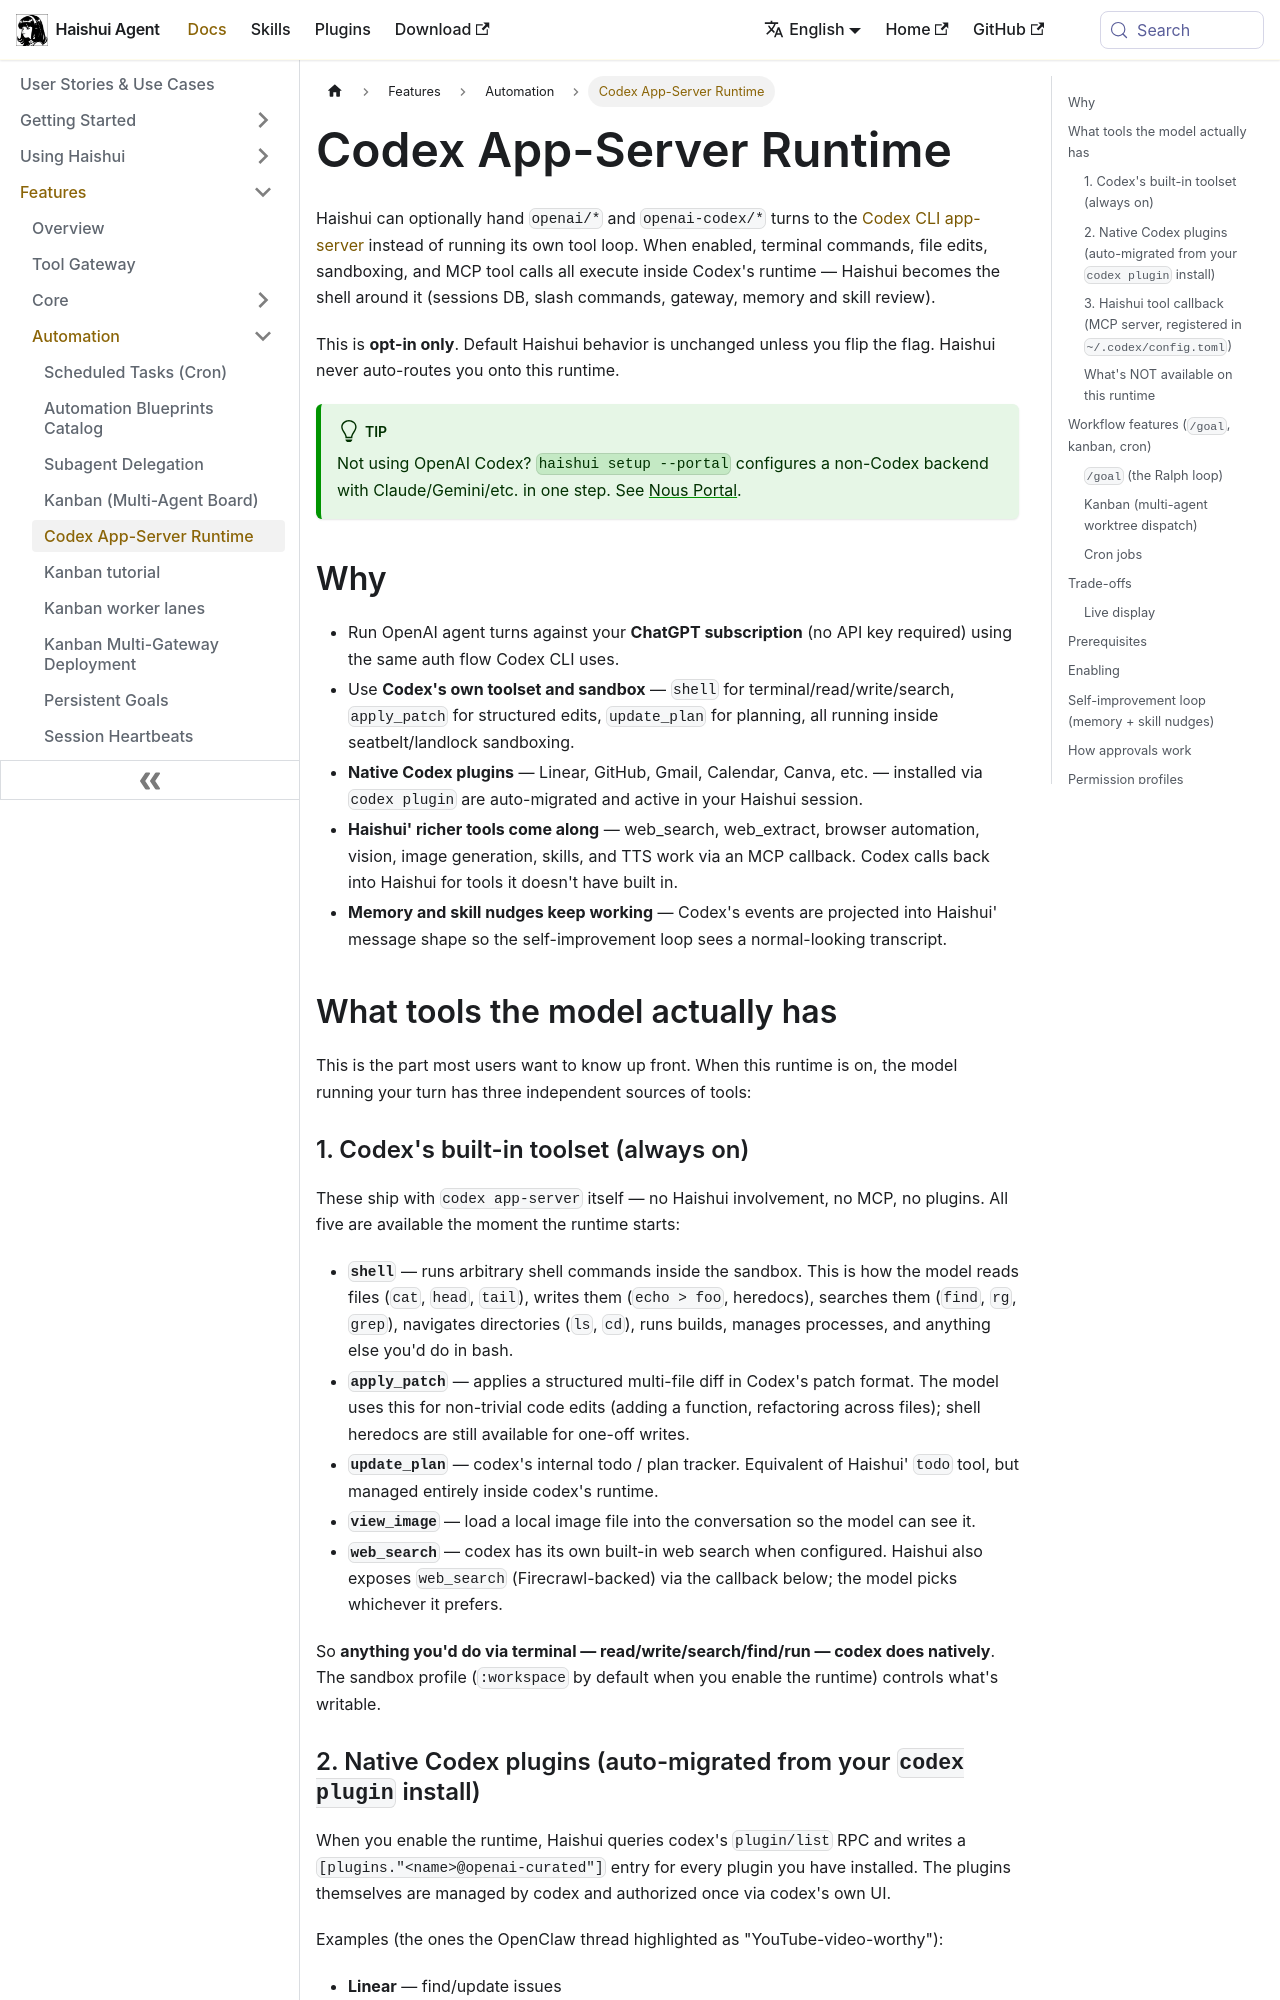

repository: aiqinghaiwork163/haishui-agent · page: docs/user-guide/features/codex-app-server-runtime/index.html · generator: docusaurus

---
title: Codex App-Server Runtime (optional)
sidebar_label: Codex App-Server Runtime
---

# Codex App-Server Runtime

Haishui can optionally hand `openai/*` and `openai-codex/*` turns to the [Codex CLI app-server](https://github.com/openai/codex) instead of running its own tool loop. When enabled, terminal commands, file edits, sandboxing, and MCP tool calls all execute inside Codex's runtime — Haishui becomes the shell around it (sessions DB, slash commands, gateway, memory and skill review).

This is **opt-in only**. Default Haishui behavior is unchanged unless you flip the flag. Haishui never auto-routes you onto this runtime.

:::tip
Not using OpenAI Codex? `haishui setup --portal` configures a non-Codex backend with Claude/Gemini/etc. in one step. See [Nous Portal](../../integrations/nous-portal.md).
:::

## Why

- Run OpenAI agent turns against your **ChatGPT subscription** (no API key required) using the same auth flow Codex CLI uses.
- Use **Codex's own toolset and sandbox** — `shell` for terminal/read/write/search, `apply_patch` for structured edits, `update_plan` for planning, all running inside seatbelt/landlock sandboxing.
- **Native Codex plugins** — Linear, GitHub, Gmail, Calendar, Canva, etc. — installed via `codex plugin` are auto-migrated and active in your Haishui session.
- **Haishui' richer tools come along** — web_search, web_extract, browser automation, vision, image generation, skills, and TTS work via an MCP callback. Codex calls back into Haishui for tools it doesn't have built in.
- **Memory and skill nudges keep working** — Codex's events are projected into Haishui' message shape so the self-improvement loop sees a normal-looking transcript.

## What tools the model actually has

This is the part most users want to know up front. When this runtime is on, the model running your turn has three independent sources of tools:

### 1. Codex's built-in toolset (always on)

These ship with `codex app-server` itself — no Haishui involvement, no MCP, no plugins. All five are available the moment the runtime starts:

- **`shell`** — runs arbitrary shell commands inside the sandbox. This is how the model reads files (`cat`, `head`, `tail`), writes them (`echo > foo`, heredocs), searches them (`find`, `rg`, `grep`), navigates directories (`ls`, `cd`), runs builds, manages processes, and anything else you'd do in bash.
- **`apply_patch`** — applies a structured multi-file diff in Codex's patch format. The model uses this for non-trivial code edits (adding a function, refactoring across files); shell heredocs are still available for one-off writes.
- **`update_plan`** — codex's internal todo / plan tracker. Equivalent of Haishui' `todo` tool, but managed entirely inside codex's runtime.
- **`view_image`** — load a local image file into the conversation so the model can see it.
- **`web_search`** — codex has its own built-in web search when configured. Haishui also exposes `web_search` (Firecrawl-backed) via the callback below; the model picks whichever it prefers.

So **anything you'd do via terminal — read/write/search/find/run — codex does natively**. The sandbox profile (`:workspace` by default when you enable the runtime) controls what's writable.
